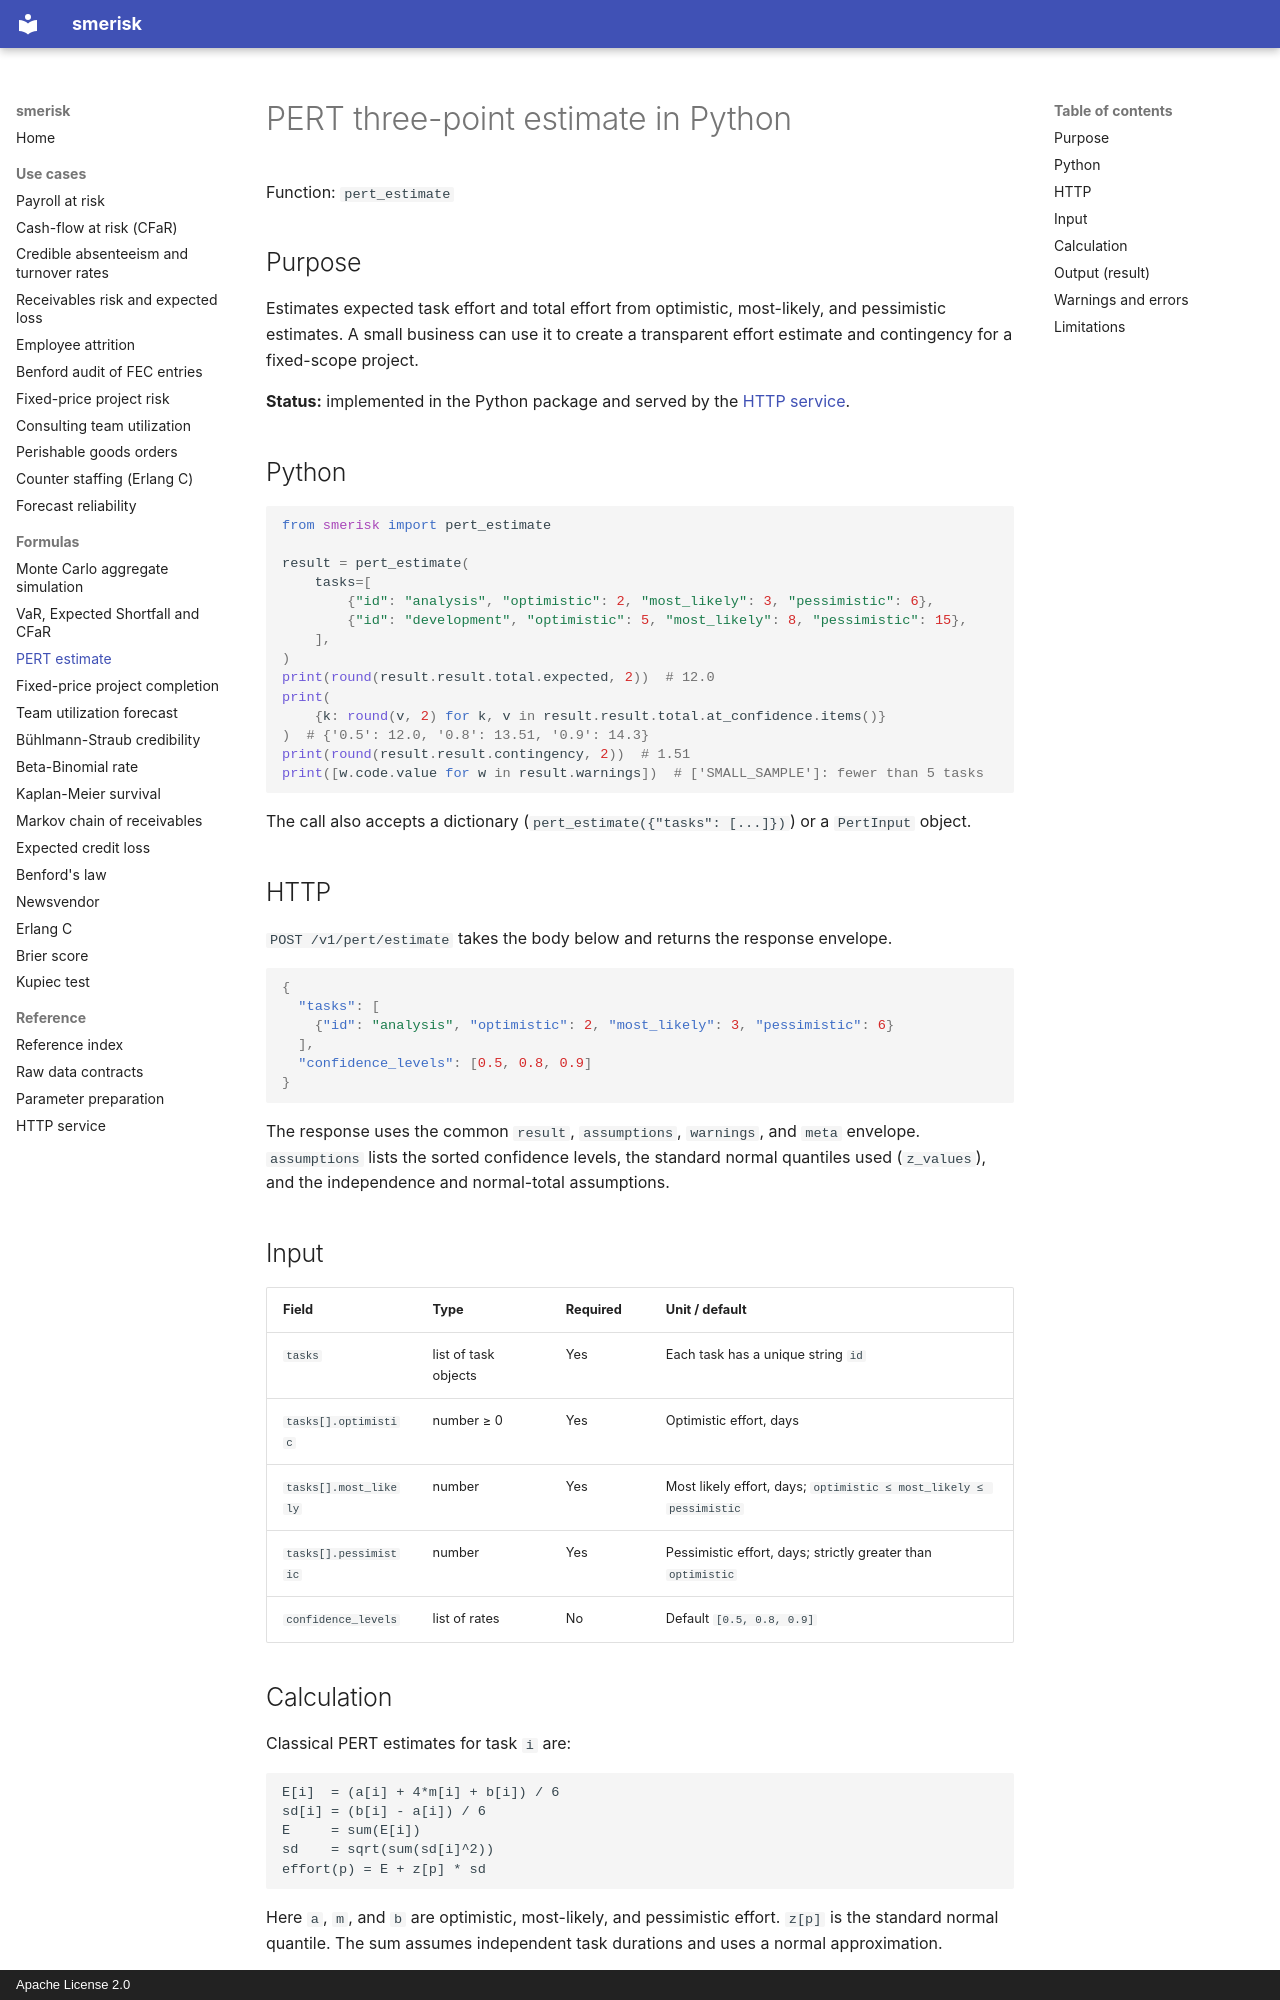

repository: OussamaELGUERRAOUI/smerisk · page: formulas/pert_estimate/index.html · generator: mkdocs · copyright: Apache License 2.0

---
title: PERT three-point estimate in Python
description: Compute expected effort, total effort at confidence levels and contingency from optimistic, most-likely and pessimistic task estimates.
---

# PERT three-point estimate in Python

Function: `pert_estimate`

## Purpose

Estimates expected task effort and total effort from optimistic, most-likely, and pessimistic estimates. A small
business can use it to create a transparent effort estimate and contingency for a fixed-scope project.

**Status:** implemented in the Python package and served by the [HTTP service](../service.md).

## Python

```python
from smerisk import pert_estimate

result = pert_estimate(
    tasks=[
        {"id": "analysis", "optimistic": 2, "most_likely": 3, "pessimistic": 6},
        {"id": "development", "optimistic": 5, "most_likely": 8, "pessimistic": 15},
    ],
)
print(round(result.result.total.expected, 2))  # 12.0
print(
    {k: round(v, 2) for k, v in result.result.total.at_confidence.items()}
)  # {'0.5': 12.0, '0.8': 13.51, '0.9': 14.3}
print(round(result.result.contingency, 2))  # 1.51
print([w.code.value for w in result.warnings])  # ['SMALL_SAMPLE']: fewer than 5 tasks
```

The call also accepts a dictionary (`pert_estimate({"tasks": [...]})`) or a `PertInput` object.

## HTTP

`POST /v1/pert/estimate` takes the body below and returns the response envelope.

```json
{
  "tasks": [
    {"id": "analysis", "optimistic": 2, "most_likely": 3, "pessimistic": 6}
  ],
  "confidence_levels": [0.5, 0.8, 0.9]
}
```

The response uses the common `result`, `assumptions`, `warnings`, and `meta` envelope. `assumptions` lists the
sorted confidence levels, the standard normal quantiles used (`z_values`), and the independence and normal-total
assumptions.

## Input

| Field | Type | Required | Unit / default |
| --- | --- | --- | --- |
| `tasks` | list of task objects | Yes | Each task has a unique string `id` |
| `tasks[].optimistic` | number ≥ 0 | Yes | Optimistic effort, days |
| `tasks[].most_likely` | number | Yes | Most likely effort, days; `optimistic ≤ most_likely ≤ pessimistic` |
| `tasks[].pessimistic` | number | Yes | Pessimistic effort, days; strictly greater than `optimistic` |
| `confidence_levels` | list of rates | No | Default `[0.5, 0.8, 0.9]` |
